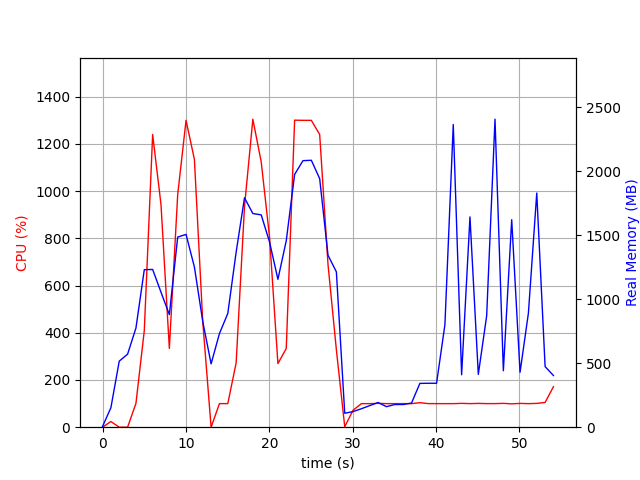

Values plotted in this chart, from the file beside it:
elapsed_time, nproc, cpu, mem_real, mem_virtual
4.601478576660156e-05, 2, 0.0, 5.352, 37.14
1.001, 7, 24.0, 152.3, 513.7
2.003, 3, 0.0, 516.2, 1361
3.005, 3, 0.0, 570.7, 1465
4.007, 3, 100.8, 774.9, 1701
5.008, 3, 409.2, 1231, 2292
6.01, 3, 1239, 1233, 2166
7.012, 3, 942.6, 1055, 2313
8.014, 3, 333.6, 879.6, 2359
9.015, 3, 985.3, 1486, 2574
10.02, 3, 1300, 1506, 2584
11.02, 3, 1134, 1252, 2644
12.02, 3, 447.2, 826.3, 2664
13.02, 3, 0.0, 494.8, 1544
14.02, 3, 99.8, 731.5, 1840
15.03, 3, 99.9, 889, 2056
16.03, 3, 272.5, 1368, 2579
17.03, 3, 934.2, 1793, 3118
18.03, 3, 1304, 1670, 2877
19.03, 3, 1124, 1659, 2942
20.03, 3, 804.5, 1447, 3138
21.04, 3, 269.5, 1155, 3192
22.04, 3, 333.3, 1458, 3282
23.04, 3, 1300, 1975, 3472
24.04, 3, 1300, 2083, 3492
25.04, 3, 1300, 2086, 3540
26.05, 3, 1240, 1942, 3560
27.05, 3, 687.9, 1343, 3659
28.05, 3, 327.5, 1214, 3659
29.05, 2, 2.0, 109, 320.8
30.05, 2, 71.9, 122.1, 8393654
31.05, 2, 99.9, 144.3, 8393675
32.06, 2, 99.8, 168.8, 8393711
33.06, 2, 100.9, 193.1, 8393727
34.06, 2, 99.8, 160.4, 8393727
35.06, 2, 99.8, 177.2, 8394239
36.06, 2, 99.9, 177.2, 8394239
37.06, 2, 99.8, 188.7, 8394239
38.07, 2, 103.8, 342.3, 8445675
39.07, 2, 99.9, 343.3, 8445675
40.07, 2, 99.8, 343.3, 8445675
41.07, 2, 99.8, 801, 8453773
42.07, 2, 99.8, 2365, 8453776
43.07, 2, 100.9, 409.8, 8453803
44.07, 2, 99.9, 1643, 8453803
45.08, 2, 100.8, 412.4, 8453810
46.08, 2, 99.9, 870, 8453819
47.08, 2, 99.9, 2407, 8453819
48.08, 2, 100.9, 441.3, 8453819
49.08, 2, 98.9, 1621, 8453819
50.08, 2, 100.8, 429.3, 8453819
51.08, 2, 99.8, 890.9, 8453819
52.09, 2, 100.8, 1830, 8453819
53.09, 2, 104.8, 473.8, 8454123
54.09, 2, 171.7, 403.7, 8453104
